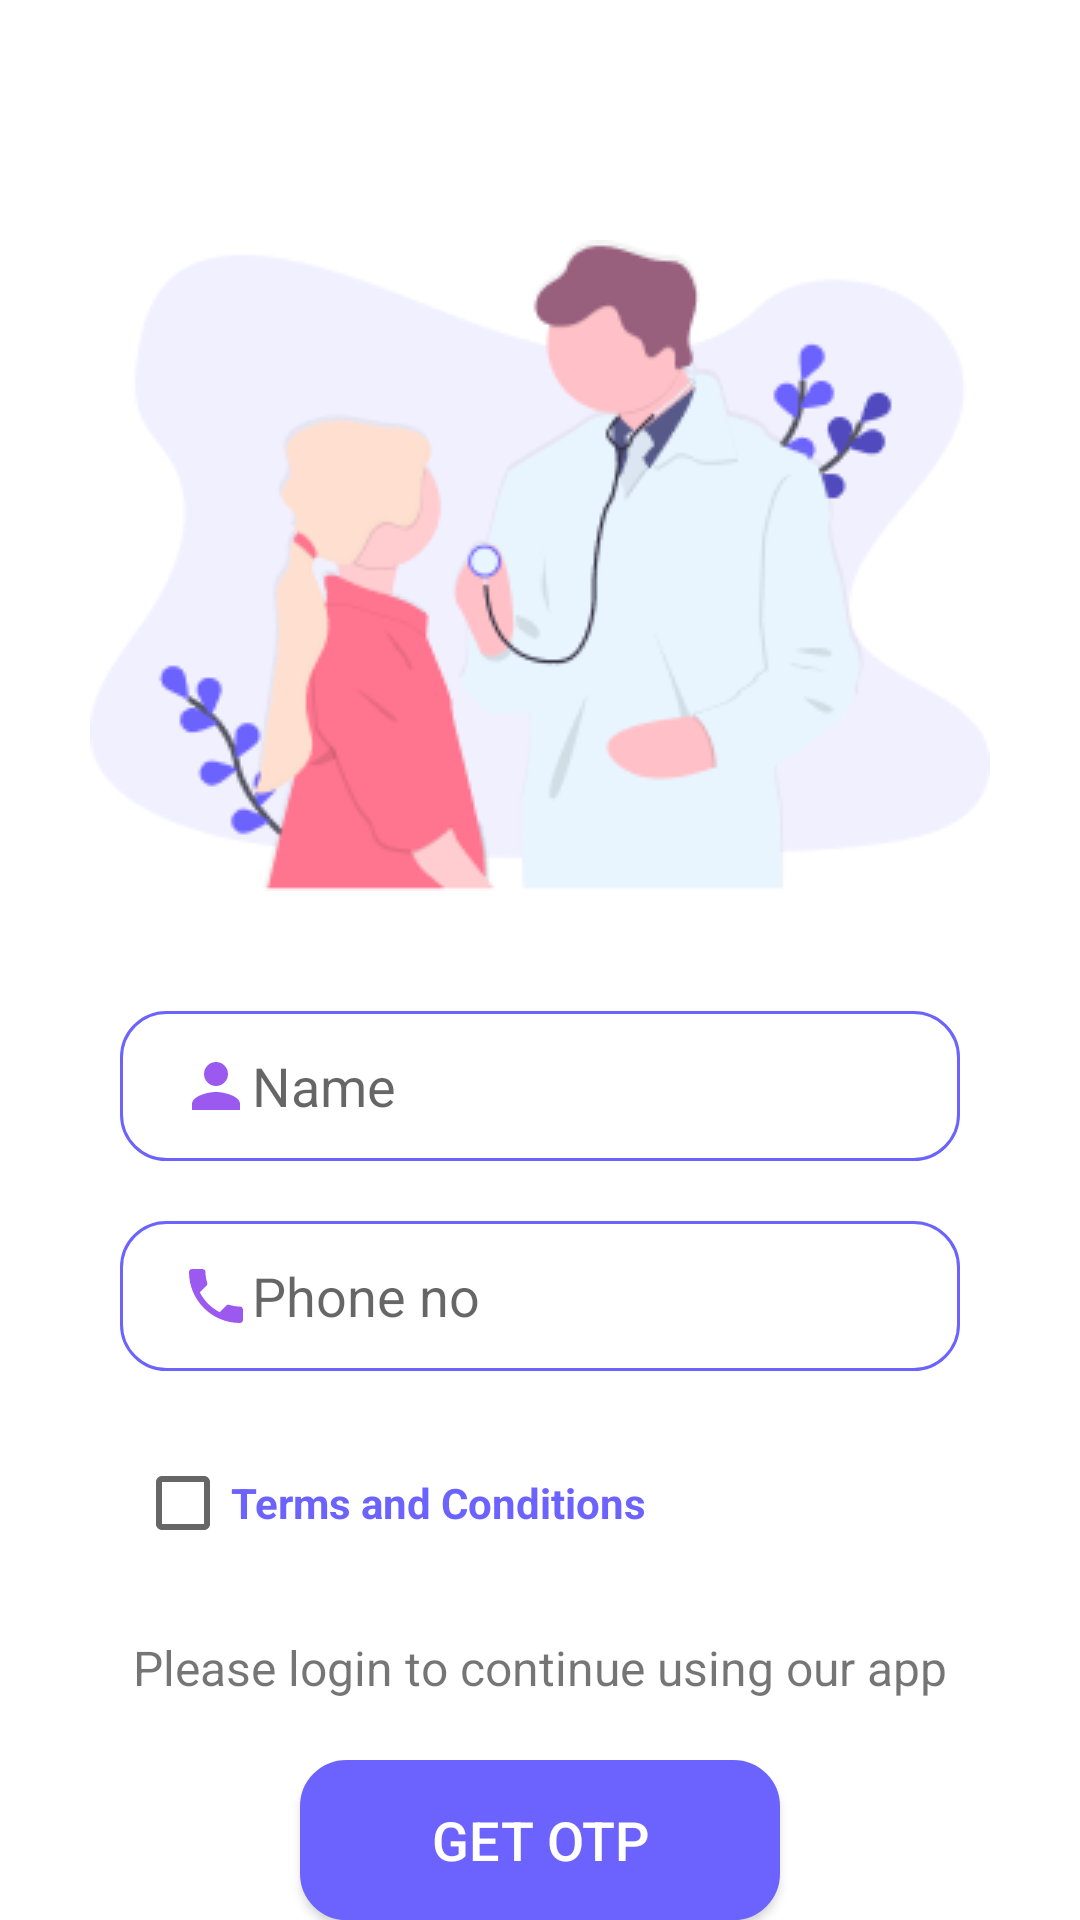

Android layout source for this screen:
<!-- AndroidManifest.xml: application theme AppTheme -->
<!-- res/layout/frag_login.xml -->
<?xml version="1.0" encoding="utf-8"?>
<RelativeLayout xmlns:android="http://schemas.android.com/apk/res/android"
    xmlns:tools="http://schemas.android.com/tools"
    android:layout_width="match_parent"
    android:layout_height="match_parent"
    tools:context=".login">

    <ImageView
        android:id="@+id/img_login_bg"
        android:layout_width="wrap_content"
        android:layout_height="wrap_content"
        android:src="@drawable/login_bg"
        android:layout_centerHorizontal="true"
        android:layout_marginTop="80dp"/>

    <EditText
        android:id="@+id/et_Name"
        android:layout_width="match_parent"
        android:layout_height="50dp"
        android:background="@drawable/rounded_et"
        android:layout_below="@+id/img_login_bg"
        android:paddingLeft="20dp"
        android:hint="Name"
        android:layout_marginRight="40dp"
        android:layout_marginLeft="40dp"
        android:layout_marginTop="40dp"
        android:drawableStart="@drawable/ic_person"
        />

    <EditText
        android:id="@+id/et_phnNos"
        android:layout_width="match_parent"
        android:layout_height="50dp"
        android:background="@drawable/rounded_et"
        android:layout_below="@+id/et_Name"
        android:paddingLeft="20dp"
        android:layout_marginRight="40dp"
        android:layout_marginLeft="40dp"
        android:layout_marginTop="20dp"
        android:hint="Phone no"
        android:drawableStart="@drawable/ic_phone"
        />

    <CheckBox
        android:id="@+id/checkBox"
        android:layout_width="wrap_content"
        android:layout_height="wrap_content"
        android:text="Terms and Conditions"
        android:layout_below="@+id/et_phnNos"
        android:layout_marginLeft="45dp"
        android:layout_marginTop="20dp"
        android:textStyle="bold"
        android:textColor="@color/themeColor"/>

    <TextView
        android:id="@+id/txt_log1"
        android:layout_width="wrap_content"
        android:layout_height="wrap_content"
        android:text="Please login to continue using our app"
        android:layout_below="@id/checkBox"
        android:layout_centerHorizontal="true"
        android:textSize="16dp"

        android:layout_marginTop="20dp"/>


    <Button
        android:id="@+id/btn_getOtp"
        android:layout_width="160dp"
        android:layout_marginTop="20dp"
        android:layout_height="60dp"
        android:text="Get Otp"
        android:layout_below="@+id/txt_log1"
        android:layout_centerInParent="true"
        android:textSize="18sp"
        android:background="@drawable/rounded_et"
        android:textColor="@color/white"
        android:backgroundTint="@color/themeColor"/>


</RelativeLayout>
<!-- resources referenced by this layout -->
<resources>
  <color name="themeColor">#6C63FF</color>
  <color name="white">#ffffff</color>
  <!-- drawable ic_person (drawable-anydpi) -->
  <vector xmlns:android="http://schemas.android.com/apk/res/android"
      android:width="24dp"
      android:height="24dp"
      android:viewportWidth="24"
      android:viewportHeight="24"
      android:tint="#832FED"
      android:alpha="0.8">
    <path
        android:fillColor="@android:color/white"
        android:pathData="M12,12c2.21,0 4,-1.79 4,-4s-1.79,-4 -4,-4 -4,1.79 -4,4 1.79,4 4,4zM12,14c-2.67,0 -8,1.34 -8,4v2h16v-2c0,-2.66 -5.33,-4 -8,-4z"/>
  </vector>
  <!-- drawable ic_phone (drawable-anydpi) -->
  <vector xmlns:android="http://schemas.android.com/apk/res/android"
      android:width="24dp"
      android:height="24dp"
      android:viewportWidth="24"
      android:viewportHeight="24"
      android:tint="#832FED"
      android:alpha="0.8">
    <path
        android:fillColor="@android:color/white"
        android:pathData="M6.62,10.79c1.44,2.83 3.76,5.14 6.59,6.59l2.2,-2.2c0.27,-0.27 0.67,-0.36 1.02,-0.24 1.12,0.37 2.33,0.57 3.57,0.57 0.55,0 1,0.45 1,1V20c0,0.55 -0.45,1 -1,1 -9.39,0 -17,-7.61 -17,-17 0,-0.55 0.45,-1 1,-1h3.5c0.55,0 1,0.45 1,1 0,1.25 0.2,2.45 0.57,3.57 0.11,0.35 0.03,0.74 -0.25,1.02l-2.2,2.2z"/>
  </vector>
  <!-- drawable login_bg: png bitmap (drawable, 24754 bytes) -->
  <!-- drawable rounded_et (drawable-v24) -->
  <?xml version="1.0" encoding="utf-8"?>
  <shape xmlns:android="http://schemas.android.com/apk/res/android"
      android:shape="rectangle"
      android:padding="10dp">
  
      <solid android:color="@color/white" />
      <corners
          android:bottomRightRadius="15dp"
          android:bottomLeftRadius="15dp"
          android:topLeftRadius="15dp"
          android:topRightRadius="15dp" />
  
      <stroke
          android:color="@color/themeColor"
          android:width="1dp"/>
  </shape>
  <style name="AppTheme" parent="Theme.MaterialComponents.Light.NoActionBar">
          
          <item name="colorPrimary">@color/themeColor</item>
          <item name="colorPrimaryDark">@color/themeColor</item>
          <item name="colorAccent">@color/themeColor</item>
      </style>
</resources>
